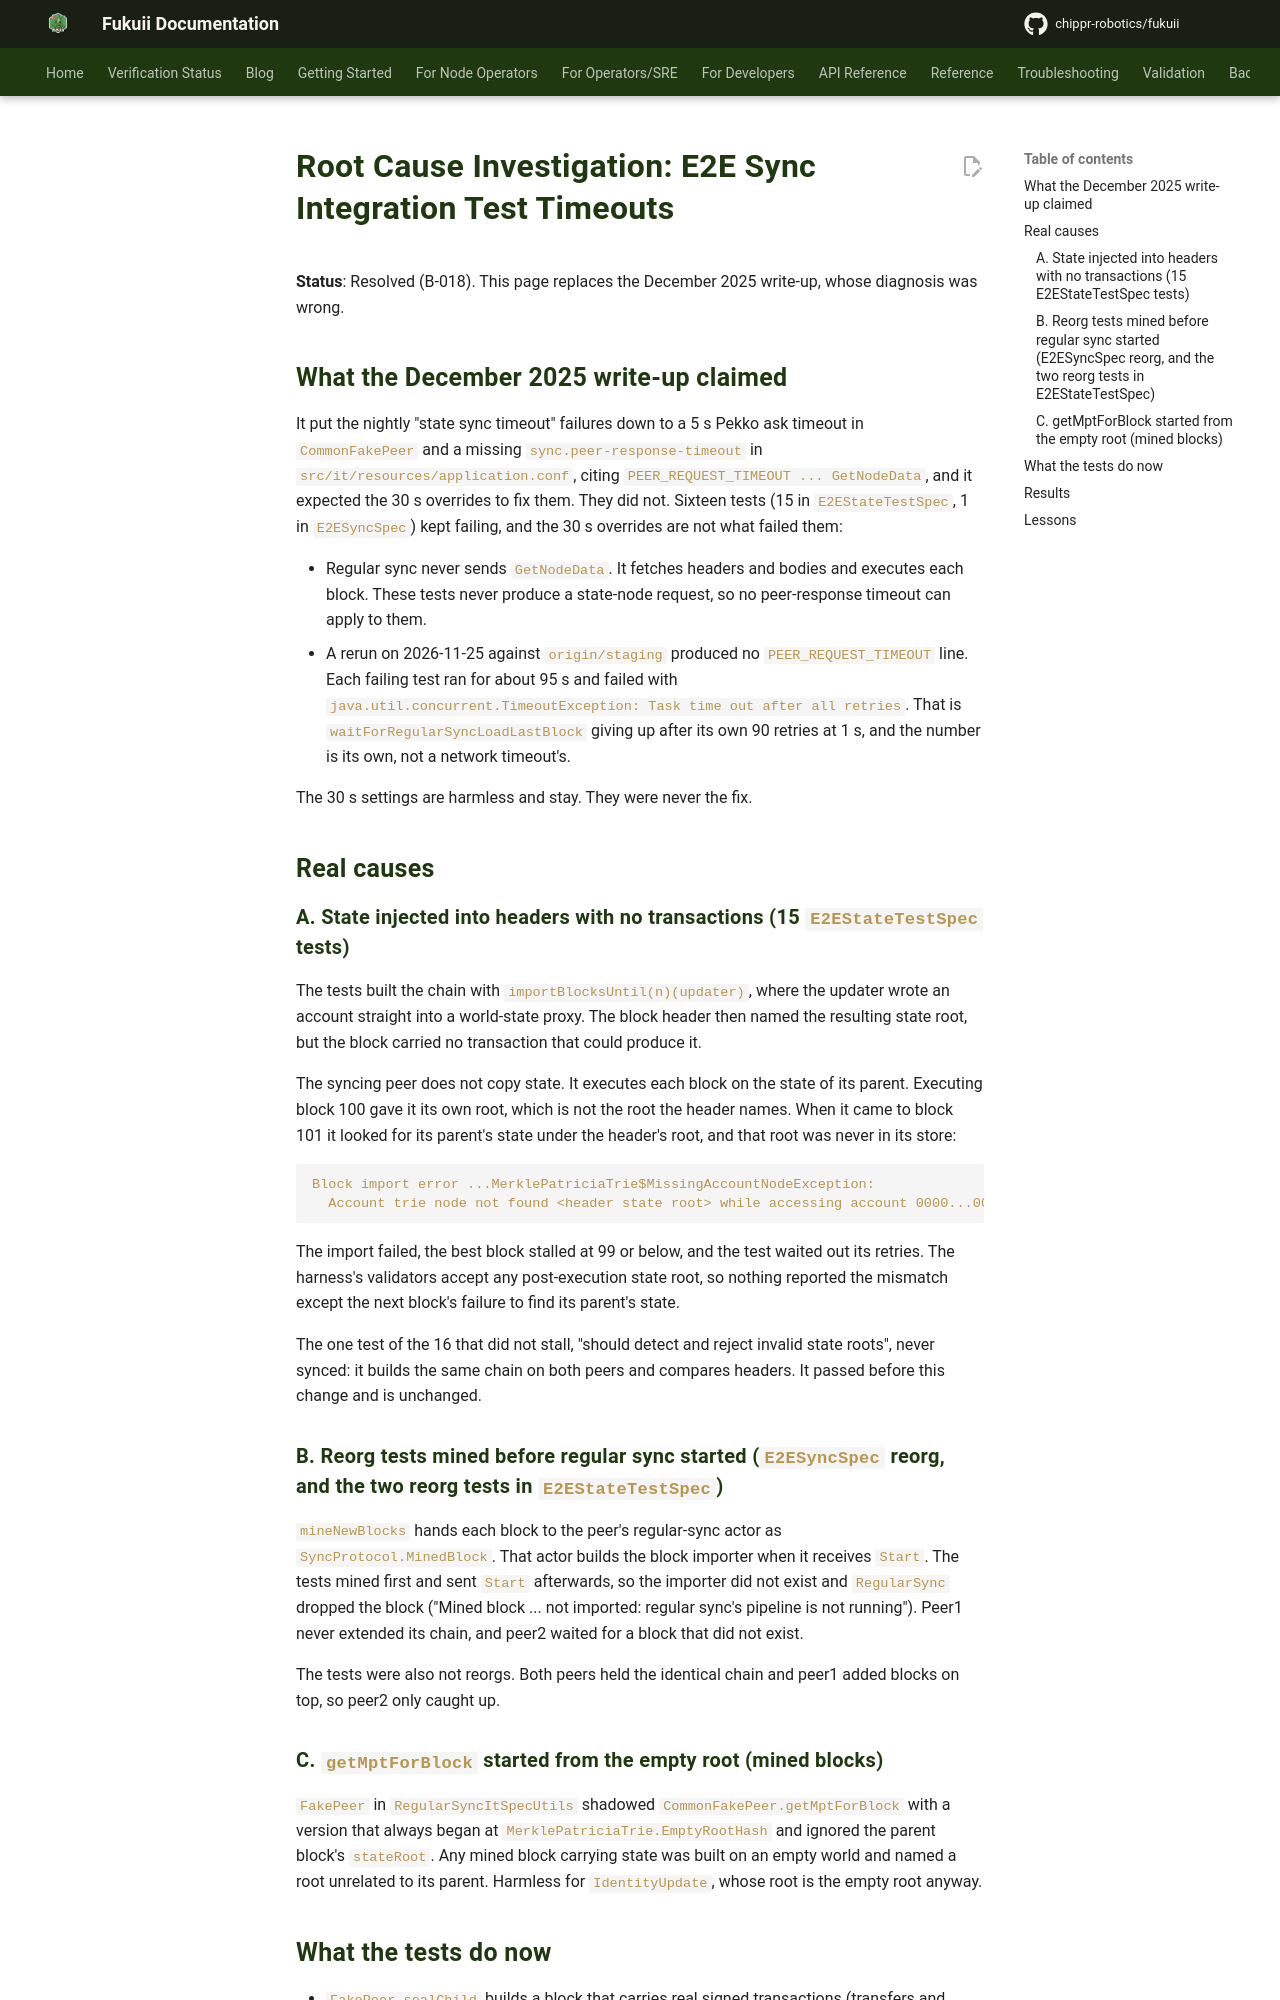

repository: chippr-robotics/fukuii · page: pr-preview/pr-2168/troubleshooting/ROOT_CAUSE_STATE_SYNC_TIMEOUTS/index.html · generator: mkdocs

# Root Cause Investigation: E2E Sync Integration Test Timeouts

**Status**: Resolved (B-018). This page replaces the December 2025 write-up, whose diagnosis was wrong.

## What the December 2025 write-up claimed

It put the nightly "state sync timeout" failures down to a 5 s Pekko ask timeout in `CommonFakePeer` and a missing
`sync.peer-response-timeout` in `src/it/resources/application.conf`, citing `PEER_REQUEST_TIMEOUT ... GetNodeData`, and
it expected the 30 s overrides to fix them. They did not. Sixteen tests (15 in `E2EStateTestSpec`, 1 in `E2ESyncSpec`)
kept failing, and the 30 s overrides are not what failed them:

- Regular sync never sends `GetNodeData`. It fetches headers and bodies and executes each block. These tests never
  produce a state-node request, so no peer-response timeout can apply to them.
- A rerun on 2026-11-25 against `origin/staging` produced no `PEER_REQUEST_TIMEOUT` line. Each failing test ran for
  about 95 s and failed with `java.util.concurrent.TimeoutException: Task time out after all retries`. That is
  `waitForRegularSyncLoadLastBlock` giving up after its own 90 retries at 1 s, and the number is its own, not a network
  timeout's.

The 30 s settings are harmless and stay. They were never the fix.

## Real causes

### A. State injected into headers with no transactions (15 `E2EStateTestSpec` tests)

The tests built the chain with `importBlocksUntil(n)(updater)`, where the updater wrote an account straight into a
world-state proxy. The block header then named the resulting state root, but the block carried no transaction that
could produce it.

The syncing peer does not copy state. It executes each block on the state of its parent. Executing block 100 gave it
its own root, which is not the root the header names. When it came to block 101 it looked for its parent's state under
the header's root, and that root was never in its store:

```
Block import error ...MerklePatriciaTrie$MissingAccountNodeException:
  Account trie node not found <header state root> while accessing account 0000...0000
```

The import failed, the best block stalled at 99 or below, and the test waited out its retries. The harness's
validators accept any post-execution state root, so nothing reported the mismatch except the next block's failure to
find its parent's state.

The one test of the 16 that did not stall, "should detect and reject invalid state roots", never synced: it builds the
same chain on both peers and compares headers. It passed before this change and is unchanged.

### B. Reorg tests mined before regular sync started (`E2ESyncSpec` reorg, and the two reorg tests in `E2EStateTestSpec`)

`mineNewBlocks` hands each block to the peer's regular-sync actor as `SyncProtocol.MinedBlock`. That actor builds the
block importer when it receives `Start`. The tests mined first and sent `Start` afterwards, so the importer did not
exist and `RegularSync` dropped the block ("Mined block ... not imported: regular sync's pipeline is not running").
Peer1 never extended its chain, and peer2 waited for a block that did not exist.

The tests were also not reorgs. Both peers held the identical chain and peer1 added blocks on top, so peer2 only caught
up.
